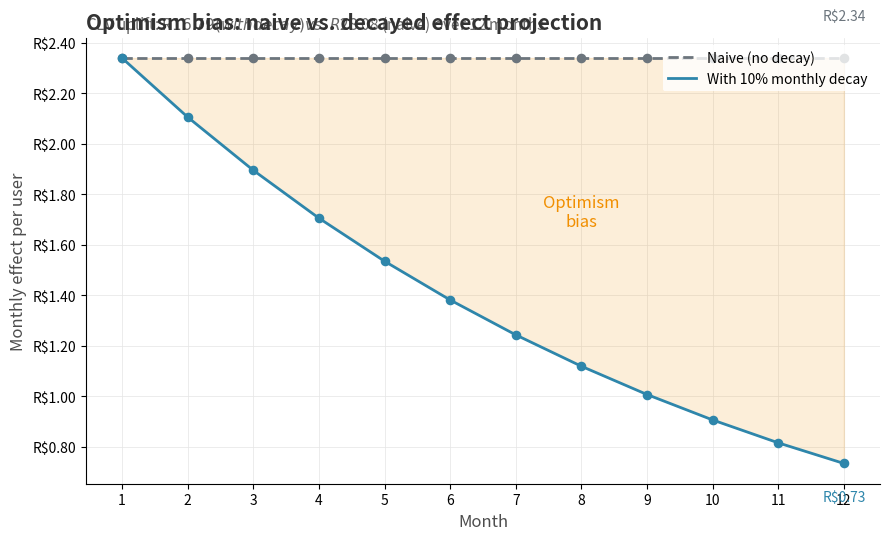

Write Python code to recreate this figure. (Note: this script raises an exception after producing the figure.)
##########################################################
## Everyday Causal Inference: How to estimate, test, and explain impacts with R and Python
## www.everydaycausal.com
## Copyright (c) 2025 by Robson Tigre. All rights reserved.
## You may read, run, adapt, and cite this code, provided you credit the source.
## It should not be used to create competing educational or commercial products
##########################################################
## Code for Chapter 14 - Translating causal estimates into metrics of business value
## Created: Mar 06, 2026
## Last modified: 2026-05-07
##########################################################

# ==========================================================
# SETUP
# ==========================================================
# pip install numpy pandas matplotlib scipy

import numpy as np
import pandas as pd
import matplotlib.pyplot as plt
from matplotlib.patches import Rectangle
from scipy.stats import t as t_dist

# Book color palette (colorblind-friendly, consistent across all chapters)
book_colors = {
    "primary":    "#2E86AB",   # Steel blue
    "secondary":  "#A23B72",   # Magenta
    "accent":     "#F18F01",   # Orange
    "success":    "#C73E1D",   # Red-orange
    "muted":      "#6C757D",   # Gray
    "light_gray": "#E5E5E5",
    "dark_gray":  "#4D4D4D",
}


# ==========================================================
# BLOCK 1: SCALING -- FROM STATISTICAL UNITS TO FINANCIAL UNITS
# (Chapter section: "From statistical units to financial units")
# ==========================================================
# Multiply per-user effect by the eligible user base, then by the projection
# horizon, to get the naive starting number that the rest of the pipeline
# discounts down. R$2.34 x 5M MAU x 12 months ~= R$140M annual.

ate = 2.34       # R$ per user per 30 days (from Chapter 3)
mau = 5_000_000  # monthly active users
monthly_impact = ate * mau
annual_naive = monthly_impact * 12

print(f"Per-user effect: R${ate:.2f}/month")
print(f"MAU: {mau:,.0f}")
print(f"Projected monthly impact: R${monthly_impact:,.0f}")
print(f"Naive annual projection: R${annual_naive:,.0f}")


# ==========================================================
# BLOCK 2: CLV UPLIFT WITH MONTHLY DECAY (headline calculation, r = 0)
# (Chapter section: "Decay over time: customer lifetime value uplift")
# ==========================================================
# Decay only, no time-value-of-money discount. Using r = 0.01 (illustrative
# monthly WACC, ~12% annualized) lowers the result to ~R$16.10; over a 12-month
# horizon that difference is small next to the decay assumption itself, so the
# chapter shows the headline at r = 0 for clarity.

ate_month_0 = 2.34          # R$ per user, month 0
effect_persistence = 0.90   # monthly persistence; effect decays 10% per period
horizon = 12                # months

months = np.arange(horizon)
effects = ate_month_0 * effect_persistence ** months
clv_uplift = effects.sum()

print(f"\nMonth 0 effect: R${effects[0]:.2f}")
print(f"Month 6 effect: R${effects[6]:.2f}")
print(f"Month 11 effect: R${effects[11]:.2f}")
print(f"CLV uplift (12 months): R${clv_uplift:.2f} per user")
print(f"Without decay: R${ate_month_0 * 12:.2f} per user")


# ==========================================================
# FIGURE: clv-decay-vs-naive.png   (@fig-clv-decay)
# (Chapter section: "Decay over time: customer lifetime value uplift")
# ==========================================================
# Shows the optimism-bias gap between the naive flat path (R$2.34/month) and
# the decayed path (lambda = 0.90). The shaded ribbon is the cumulative
# overstatement that the naive forecast would build into the board deck.

naive_path = np.full(horizon, ate_month_0)
cum_decayed = effects.cumsum()
cum_naive = naive_path.cumsum()

fig, ax = plt.subplots(figsize=(9, 5.5))

ax.fill_between(months, effects, naive_path,
                color=book_colors["accent"], alpha=0.15)
ax.plot(months, naive_path, color=book_colors["muted"], linestyle="--",
        linewidth=2.0, label="Naive (no decay)")
ax.plot(months, effects, color=book_colors["primary"], linewidth=2.0,
        label="With 10% monthly decay")
ax.scatter(months, naive_path, color=book_colors["muted"], s=35, zorder=3)
ax.scatter(months, effects, color=book_colors["primary"], s=35, zorder=3)

ax.text(7, (ate_month_0 + effects[7]) / 2, "Optimism\nbias",
        color=book_colors["accent"], style="italic", fontsize=12,
        ha="center", va="center")
ax.text(11, naive_path[11] + 0.15, f"R${ate_month_0:.2f}",
        color=book_colors["muted"], fontsize=10, ha="center")
ax.text(11, effects[11] - 0.15, f"R${effects[11]:.2f}",
        color=book_colors["primary"], fontsize=10, ha="center")

ax.set_xticks(months)
ax.set_xticklabels(range(1, horizon + 1))
ax.set_xlabel("Month", fontsize=12, color="#4D4D4D")
ax.set_ylabel("Monthly effect per user", fontsize=12, color="#4D4D4D")
ax.set_title("Optimism bias: naive vs. decayed effect projection",
             fontweight="bold", fontsize=15, color="#333333", loc="left")
ax.text(0, 1.02,
        f"CLV uplift: R${cum_decayed[-1]:.2f} (with decay) vs. "
        f"R${cum_naive[-1]:.2f} (naive) over 12 months",
        transform=ax.transAxes, fontsize=11, color="#666666")
ax.yaxis.set_major_formatter(plt.FuncFormatter(lambda x, _: f"R${x:.2f}"))
ax.grid(True, color="#E5E5E5", linewidth=0.5)
ax.set_axisbelow(True)
for spine in ("top", "right"):
    ax.spines[spine].set_visible(False)
ax.legend(loc="upper right", frameon=True, facecolor="white", edgecolor="none")

plt.tight_layout()
plt.savefig("images/clv-decay-vs-naive.png", dpi=300, bbox_inches="tight",
            facecolor="white")
plt.close(fig)
print("Saved: images/clv-decay-vs-naive.png")


# ==========================================================
# BLOCK 3: ROI -- PERSONALIZED FEED
# (Chapter section: "Return on investment (ROI)")
# ==========================================================
# feed_12m_profit below is the 12-month cumulative profit (post-decay,
# pre-investment) -- NOT an annual run-rate. profit_30d from @sec-protocol is
# already net of variable costs; the code below only subtracts the fixed
# investment to get net profit.
clv_per_user    = sum(2.34 * 0.90**t for t in range(12))  # ~R$17/user (decay only; discount omitted -- overstates by ~4%)
feed_12m_profit = clv_per_user * 5e6   # ~R$84M: 12-month cumulative profit (variable costs already netted)
feed_investment = 4e6                  # R$4M fixed investment (build + maintain)
feed_roi        = (feed_12m_profit - feed_investment) / feed_investment  # = Incremental Net Profit / Investment

print(f"\nCLV uplift per user: R${clv_per_user:.2f}")
print(f"12-month profit (post-decay): R${feed_12m_profit/1e6:,.0f}M")
print(f"Incremental net profit: R${(feed_12m_profit - feed_investment)/1e6:,.0f}M")
print(f"ROI: {feed_roi:.0f}x annual return")


# ==========================================================
# FIGURE: diminishing-returns-saturation.png   (@fig-diminishing-returns)
# (Chapter section: "Diminishing returns")
# ==========================================================
# Illustrative ad-spend saturation curve: revenue grows logarithmically with
# spend, so each additional Real buys less revenue than the one before.

np.random.seed(42)
spend_levels = np.arange(100, 5100, 100)  # R$ thousands
true_revenue = 800 * np.log(spend_levels / 100 + 1) + np.random.normal(0, 50, len(spend_levels))

fig, ax = plt.subplots(figsize=(9, 5.5))
ax.scatter(spend_levels, true_revenue, color=book_colors["primary"],
           alpha=0.6, s=30)

# Fit and plot log curve (matches R's geom_smooth(formula = y ~ log(x)))
log_spend = np.log(spend_levels)
coeffs = np.polyfit(log_spend, true_revenue, 1)
fitted = np.polyval(coeffs, log_spend)
ax.plot(spend_levels, fitted, color=book_colors["secondary"], linewidth=2.0)

ax.text(2300, max(true_revenue) * 0.22,
        "Each extra Real buys\nless revenue\nthan the one before",
        color=book_colors["accent"], style="italic", fontsize=12, ha="left")
ax.set_xticks([500, 1000, 1500, 2500, 5000])
ax.set_xticklabels(["R$0.5M", "R$1M", "R$1.5M", "R$2.5M", "R$5M"])
ax.set_xlabel("Cumulative ad spend", fontsize=12, color="#4D4D4D")
ax.set_ylabel("Incremental revenue (R$ thousands)", fontsize=12, color="#4D4D4D")
ax.set_title("The saturation curve: more spend, less bang per buck",
             fontweight="bold", fontsize=15, color="#333333", loc="left")
ax.text(0, -0.15, "Simulated data for illustration",
        transform=ax.transAxes, fontsize=9, color="#888888")
ax.grid(True, color="#E5E5E5", linewidth=0.5)
ax.set_axisbelow(True)
for spine in ("top", "right"):
    ax.spines[spine].set_visible(False)

plt.tight_layout()
plt.savefig("images/diminishing-returns-saturation.png", dpi=300,
            bbox_inches="tight", facecolor="white")
plt.close(fig)
print("Saved: images/diminishing-returns-saturation.png")


# ==========================================================
# FIGURE: diminishing-returns-squeeze.png   (@fig-squeeze)
# (Chapter section: "Diminishing returns")
# ==========================================================
# Marginal revenue falls while marginal cost rises -- the margin between the
# two curves shrinks and eventually inverts. Crossover marks where marginal
# ROI turns negative.

np.random.seed(42)
n_sq = 500
spend_sq = np.linspace(0.05, 2.0, n_sq)   # R$ millions
mr_sq = 8.0 * np.exp(-2.0 * spend_sq) + 0.4
mc_sq = 1.2 + 3.5 * spend_sq ** 2.2

# Find crossover by linear interpolation on the difference series
diff_val = mr_sq - mc_sq
sign_change = np.where(np.diff(np.sign(diff_val)) != 0)[0]
cross_idx = sign_change[0]
x1, x2 = spend_sq[cross_idx], spend_sq[cross_idx + 1]
y1, y2 = diff_val[cross_idx], diff_val[cross_idx + 1]
cross_x = x1 - y1 * (x2 - x1) / (y2 - y1)
cross_y = 8.0 * np.exp(-2.0 * cross_x) + 0.4

healthy_x  = 0.20
healthy_mr = 8.0 * np.exp(-2.0 * healthy_x) + 0.4
healthy_mc = 1.2 + 3.5 * healthy_x ** 2.2

neg_label_x = 0.80
neg_label_y = 8.6

fig, ax = plt.subplots(figsize=(9, 5.5))

# Shaded margin where MR > MC
mask = mr_sq >= mc_sq
ax.fill_between(spend_sq[mask], mc_sq[mask], mr_sq[mask],
                color=book_colors["primary"], alpha=0.08)

ax.plot(spend_sq, mr_sq, color=book_colors["primary"], linewidth=2.0,
        label="Marginal revenue")
ax.plot(spend_sq, mc_sq, color=book_colors["secondary"], linewidth=2.0,
        label="Marginal cost")

# Crossover dot
ax.scatter([cross_x], [cross_y], color=book_colors["accent"], s=60, zorder=4)

# Leader line from the relabeled crossover annotation down to the dot
ax.annotate("", xy=(cross_x + 0.03, cross_y + 0.18),
            xytext=(neg_label_x + 0.02, 7.4),
            arrowprops=dict(arrowstyle="->", color=book_colors["accent"],
                            lw=0.8))
ax.text(neg_label_x, neg_label_y,
        "Point at which\nmarginal ROI\nturns negative",
        color=book_colors["accent"], fontweight="bold", fontsize=11,
        ha="left", va="center")

# Healthy-margin label and double-headed arrow
ax.text(healthy_x + 0.05, 2.8, "Healthy\nmargin",
        color=book_colors["primary"], fontweight="bold", fontsize=10,
        ha="left", va="center")
ax.annotate("", xy=(healthy_x, healthy_mr - 0.15),
            xytext=(healthy_x, healthy_mc + 0.15),
            arrowprops=dict(arrowstyle="<->", color=book_colors["primary"],
                            lw=0.9))

ax.set_xticks([0.1, 0.5, 1.0, 1.5, 2.0])
ax.set_xticklabels([f"R${v}M" for v in (0.1, 0.5, 1.0, 1.5, 2.0)])
ax.set_xlabel("Cumulative ad spend", fontsize=12, color="#4D4D4D")
ax.set_ylabel("R$ per additional R$1K spent", fontsize=12, color="#4D4D4D")
ax.set_title("The double squeeze: revenue falls, costs rise",
             fontweight="bold", fontsize=15, color="#333333", loc="left")
ax.text(0, 1.02,
        "At scale, the margin between marginal revenue and marginal cost narrows — then inverts",
        transform=ax.transAxes, fontsize=11, color="#666666")
ax.text(0, -0.15, "Simulated data for illustration",
        transform=ax.transAxes, fontsize=9, color="#888888")
ax.set_ylim(0, 10)
ax.grid(True, color="#E5E5E5", linewidth=0.5)
ax.set_axisbelow(True)
for spine in ("top", "right"):
    ax.spines[spine].set_visible(False)
ax.legend(loc="upper right", frameon=True, facecolor="white", edgecolor="none")

plt.tight_layout()
plt.savefig("images/diminishing-returns-squeeze.png", dpi=300,
            bbox_inches="tight", facecolor="white")
plt.close(fig)
print(f"Saved: images/diminishing-returns-squeeze.png  (crossover at R${cross_x:.2f}M)")


# ==========================================================
# FIGURE: waterfall-feed.png   (@fig-waterfall-feed)
# (Chapter section: "How much of the impact survives rollout")
# ==========================================================
# Numbers match the chapter waterfall table:
#   Naive: R$2.34 x 5M x 12 = R$140M
#   Decay (-40%):              140 x 0.60 = 84
#   Adoption ramp (-10% of 84): 84 x 0.90 = 75.6 ~= 76
#   Representativeness (-5% of 76): 76 x 0.95 = 72.2 ~= 72
#   Cannibal./SUTVA (-3% of 72):    72 x 0.97 = 69.8 ~= 70

feed_labels = ["Naive\nprojection",
               "Effect\ndecay",
               "Adoption\nramp",
               "Represent-\nativeness",
               "Cannibal. /\nSUTVA",
               "Realistic\nprojection"]
feed_totals = [140, 84, 76, 72, 70, 70]


def build_waterfall(labels, totals, title, subtitle, unit_label="R$ millions"):
    n = len(labels)
    deductions = [0] + [totals[i] - totals[i - 1] for i in range(1, n)]

    bar_type = ["deduction"] * n
    bar_type[0] = "start"
    bar_type[-1] = "end"

    fill_color = {
        "start":     book_colors["primary"],
        "deduction": book_colors["success"],
        "end":       book_colors["primary"],
    }

    fig, ax = plt.subplots(figsize=(10, 6))

    max_val = max(totals)
    thin_threshold = max_val * 0.08

    for i in range(n):
        if i == 0 or i == n - 1:
            ymin, ymax = 0, totals[i]
        else:
            ymin, ymax = totals[i], totals[i - 1]

        ax.add_patch(Rectangle((i + 1 - 0.4, ymin), 0.8, ymax - ymin,
                               facecolor=fill_color[bar_type[i]],
                               edgecolor="white", linewidth=0.5))

        bar_height = abs(ymax - ymin)
        is_thin = bar_height < thin_threshold

        if bar_type[i] == "deduction":
            label_str = f"−R${round(abs(deductions[i]))}M"
            label_y = ymin - max_val * 0.03 if is_thin else (ymin + ymax) / 2
        else:
            label_str = f"R${round(totals[i])}M"
            label_y = ymax / 2

        label_color = book_colors["dark_gray"] if is_thin else "white"
        ax.text(i + 1, label_y, label_str, color=label_color,
                fontweight="bold", fontsize=10, ha="center", va="center")

    # Connector lines (skip the last connector before the final total bar)
    for i in range(n - 2):
        ax.plot([i + 1 + 0.45, i + 2 - 0.45], [totals[i], totals[i]],
                color=book_colors["muted"], linewidth=0.8, linestyle=":")

    ax.set_xticks(range(1, n + 1))
    ax.set_xticklabels(labels, rotation=25, ha="right", fontsize=10)
    ax.set_ylabel(unit_label, fontsize=12, color="#4D4D4D")
    ax.yaxis.set_major_formatter(plt.FuncFormatter(lambda x, _: f"R${int(x)}M"))
    ax.set_title(title, fontweight="bold", fontsize=15, color="#333333",
                 loc="left")
    ax.text(0, 1.02, subtitle, transform=ax.transAxes,
            fontsize=11, color="#666666")
    ax.set_xlim(0.5, n + 0.5)
    ax.set_ylim(0, max_val * 1.05)
    ax.grid(True, axis="y", color="#E5E5E5", linewidth=0.5)
    ax.set_axisbelow(True)
    for spine in ("top", "right"):
        ax.spines[spine].set_visible(False)

    return fig


fig = build_waterfall(
    labels   = feed_labels,
    totals   = feed_totals,
    title    = "The projection waterfall: personalized feed",
    subtitle = "Each discount peels back a layer of optimism from the naive R$140M",
)
plt.tight_layout()
plt.savefig("images/waterfall-feed.png", dpi=300, bbox_inches="tight",
            facecolor="white")
plt.close(fig)
print("Saved: images/waterfall-feed.png")


# ==========================================================
# BLOCK 4: SENSITIVITY ANALYSIS
# (Chapter section: "Sensitivity analysis")
# ==========================================================
# profit_12m below is the 12-month cumulative profit (post-decay,
# pre-investment); ROI subtracts fixed investment in the numerator.
investments = [4e6, 6e6, 8e6]
decays = [0.00, 0.10, 0.20]

rows = []
for investment in investments:
    row = {"Investment": f"R${investment/1e6:.0f}M"}
    for decay in decays:
        profit_12m = sum(2.34 * (1 - decay)**t for t in range(12)) * 5e6
        roi = (profit_12m - investment) / investment
        row[f"{decay*100:.0f}% decay"] = f"{roi:.0f}x"
    rows.append(row)

print("\nROI sensitivity (5M MAU, varying fixed investment and monthly decay):")
print(pd.DataFrame(rows).to_string(index=False))


# ==========================================================
# BLOCK 5: PRE-EXPERIMENT ROI PROJECTION FROM MEI-CALIBRATED MDE
# (Chapter section: "From breakeven to experiment design")
# ==========================================================
# profit_12m_mde below is 12-month cumulative profit (post-decay,
# pre-investment), assuming the true effect equals the MEI (which is also the MDE here).
mde        = 0.80         # R$/user/month (stakeholder MEI used as target MDE)
mau        = 5e6          # 5M monthly active users
investment = 4e6          # R$4M build + maintain
decay      = 0.10         # 10% monthly decay
horizon    = 12           # months

# Breakeven effect: minimum per-user-per-month lift that covers investment over decayed horizon
effective_months = sum((1 - decay) ** t for t in range(horizon))
breakeven_effect = investment / (mau * effective_months)

# Projected 12-month cumulative profit if true effect = MEI (conservative)
profit_12m_mde = sum(mde * (1 - decay) ** t for t in range(horizon)) * mau

roi_mde = (profit_12m_mde - investment) / investment

print(f"\nBreakeven effect: R${breakeven_effect:.2f}/user/month")
print(f"MEI (= target MDE): R${mde:.2f}/user/month")
print(f"MEI to breakeven ratio: {mde / breakeven_effect:.1f}x above breakeven\n")

# If the true effect equals the MEI (conservative), what does the project look like?
print(f"  12-month profit (with decay): R${profit_12m_mde / 1e6:,.0f}M")
print(f"  ROI: {roi_mde:.0f}x")


# ==========================================================
# BLOCK 6: CONFIDENCE INTERVAL -> FINANCIAL RANGE
# (Chapter section: "The p-value trap and ROI confidence intervals")
# ==========================================================
# Plug-in method: re-run the financial formula at each CI bound. ROI is a
# strictly monotone function of the effect, so this preserves coverage.
feed_ci         = [1.75, 2.93]                       # 95% CI from Chapter 3
clv_factor      = sum(0.90 ** t for t in range(12))  # 12-month decay multiplier (~7.18)
feed_profit_12m = [x * 5e6 * clv_factor for x in feed_ci]   # 5M MAU
feed_roi_ci     = [(a - 4e6) / 4e6 for a in feed_profit_12m]  # ROI at each bound

# Confidence interval -> financial range
print(f"Effect CI: [R${feed_ci[0]:.2f}, R${feed_ci[1]:.2f}] per user/month")
print(f"12-month profit range (with 10% decay): "
      f"[R${feed_profit_12m[0]/1e6:.0f}M, R${feed_profit_12m[1]/1e6:.0f}M]")
print(f"ROI range against R$4M cost: "
      f"{feed_roi_ci[0]:.0f}x to {feed_roi_ci[1]:.0f}x")


# ==========================================================
# BLOCK 7: ESTIMATING lambda FROM HOLDOUT DATA
# (Chapter section: "Appendix 13.B -- Effect decay is predictable")
# ==========================================================
# Simulate a five-month holdout where the true effect-persistence factor is
# lambda = 0.88 and recover the estimate from a simple log-linear regression.
# This is the template you'd use with real holdout data -- replace the
# simulated values with your observed per-period effects.
np.random.seed(42)
effect_0    = 2.34     # initial per-user effect (R$/month)
lambda_true = 0.88     # true monthly effect persistence
months      = np.arange(5)  # holdout measurements at months 0-4

# Simulate observed effects: true decay + measurement noise
log_effects = (np.log(effect_0)
               + months * np.log(lambda_true)
               + np.random.normal(0, 0.05, 5))

# Regress log(effect) on time to recover lambda
X = np.column_stack([np.ones(5), months])
beta = np.linalg.lstsq(X, log_effects, rcond=None)[0]
residuals = log_effects - X @ beta
mse = np.sum(residuals ** 2) / (5 - 2)
se_slope = np.sqrt(mse * np.linalg.inv(X.T @ X)[1, 1])

# Estimated lambda and 95% CI
lambda_hat = np.exp(beta[1])
t_crit = t_dist.ppf(0.975, df=len(months) - 2)
ci_lo = np.exp(beta[1] - t_crit * se_slope)
ci_hi = np.exp(beta[1] + t_crit * se_slope)

# Assumed lambda was 0.90 (the chapter's working assumption); compare to the estimate below
print(f"Estimated lambda: {lambda_hat:.2f}  [95% CI: {ci_lo:.2f}, {ci_hi:.2f}]")
